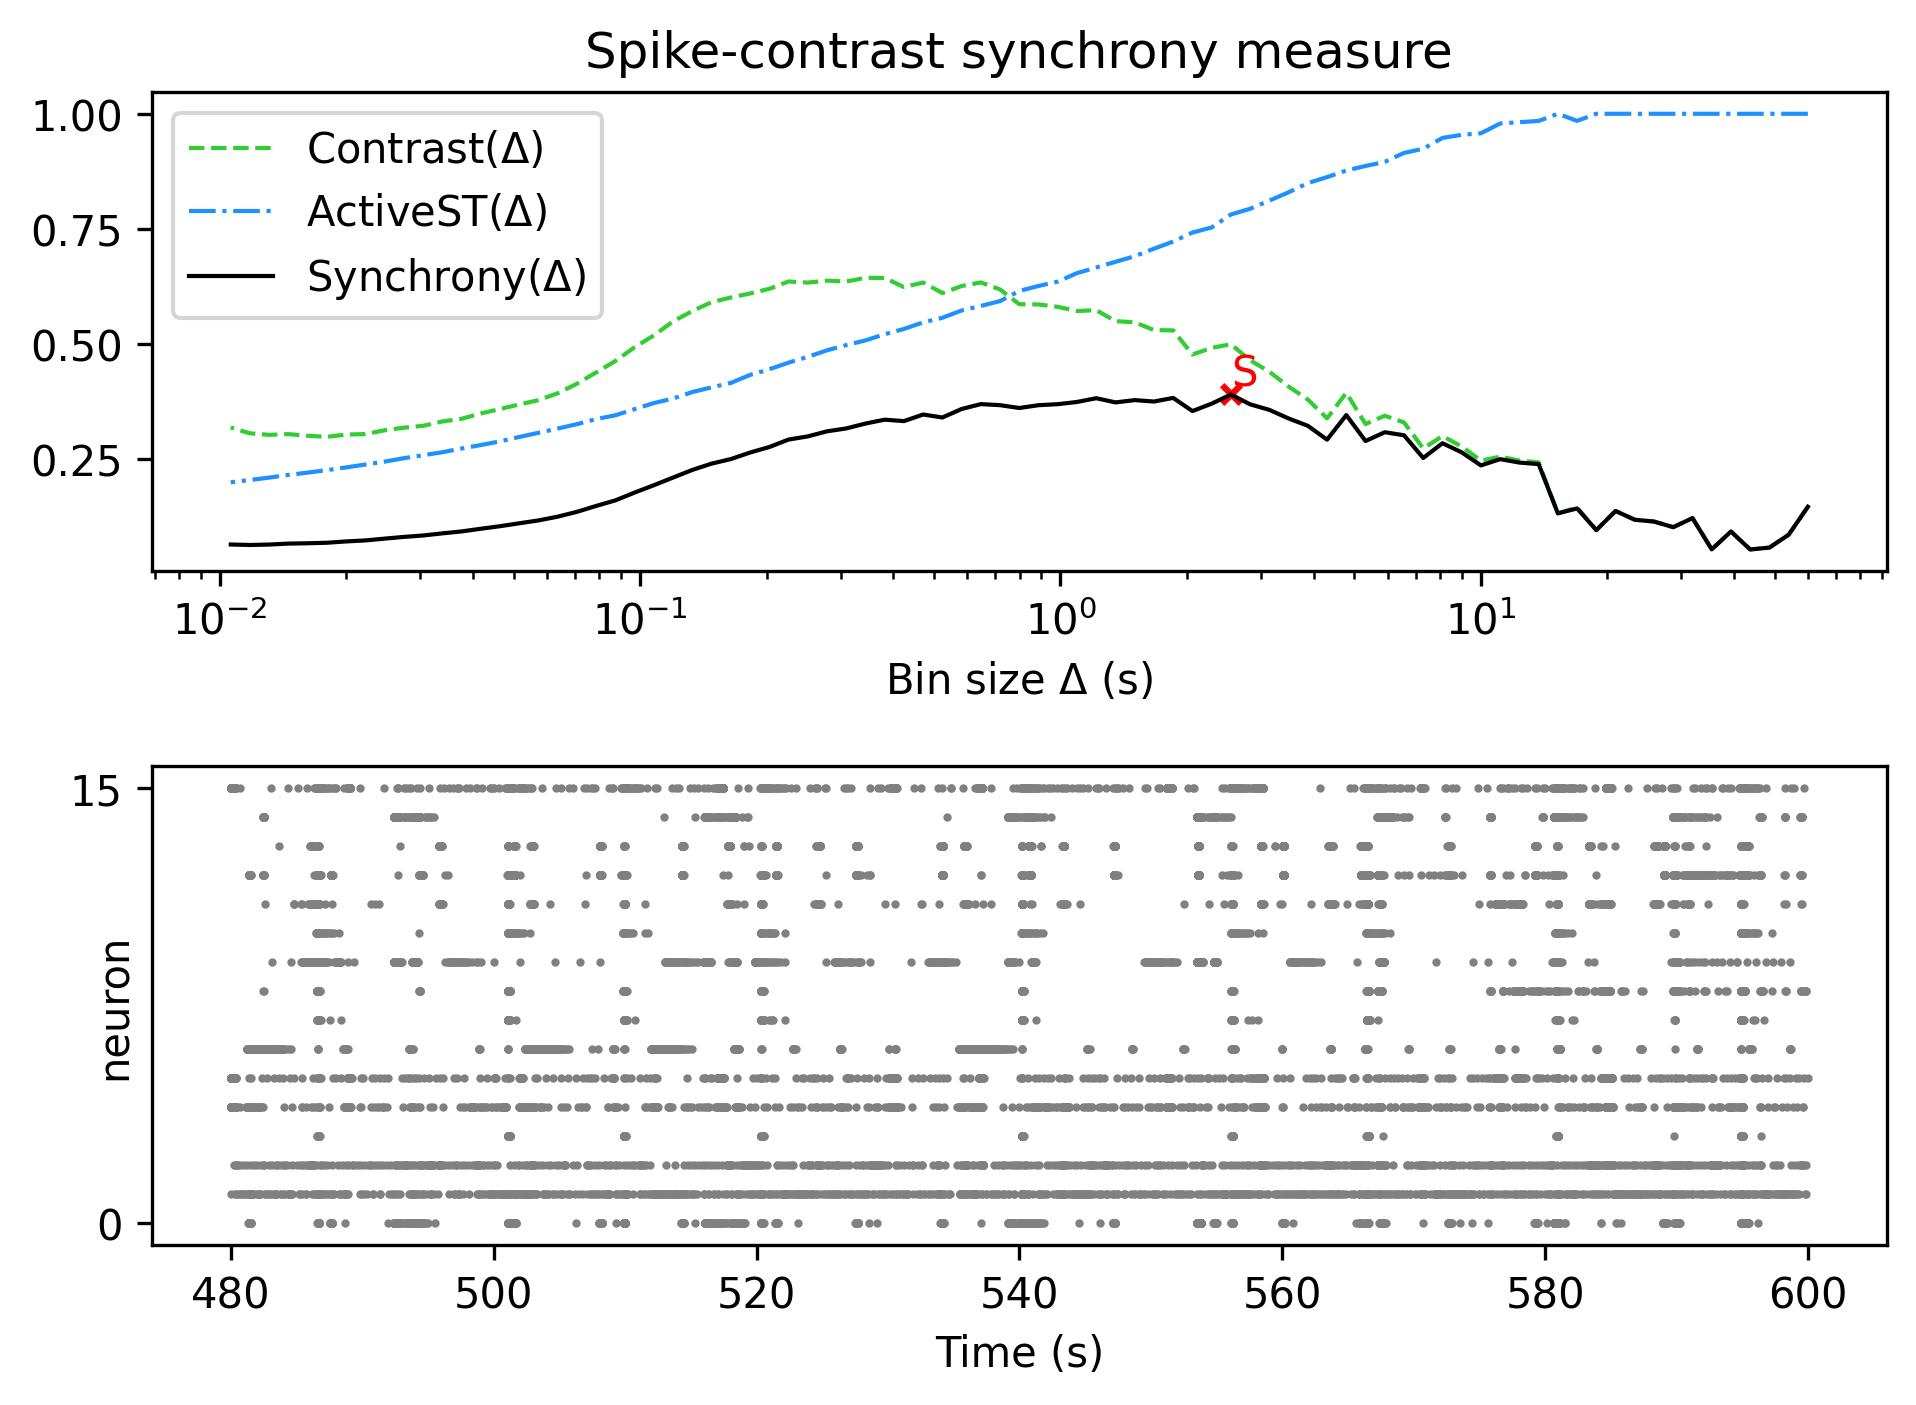

Data behind this chart, as committed beside it:
, Spike-contrast (60.0 s), Spike-contrast (54.0 s), Spike-contrast (48.6 s), Spike-contrast (43.74 s), Spike-contrast (39.366 s), Spike-contrast (35.429 s), Spike-contrast (31.886 s), Spike-contrast (28.698 s), Spike-contrast (25.828 s), Spike-contrast (23.245 s), Spike-contrast (20.921 s), Spike-contrast (18.829 s), Spike-contrast (16.946 s), Spike-contrast (15.251 s), Spike-contrast (13.726 s), Spike-contrast (12.353 s), Spike-contrast (11.118 s), Spike-contrast (10.006 s), Spike-contrast (9.006 s), Spike-contrast (8.105 s), Spike-contrast (7.295 s), Spike-contrast (6.565 s), Spike-contrast (5.909 s)
0, 0.1451, 0.08423, 0.05632, 0.05217, 0.09125, 0.05242, 0.1204, 0.1007, 0.1129, 0.1168, 0.1359, 0.09428, 0.1415, 0.1308, 0.2379, 0.2412, 0.2487, 0.235, 0.2635, 0.2833, 0.2513, 0.3006, 0.3072
